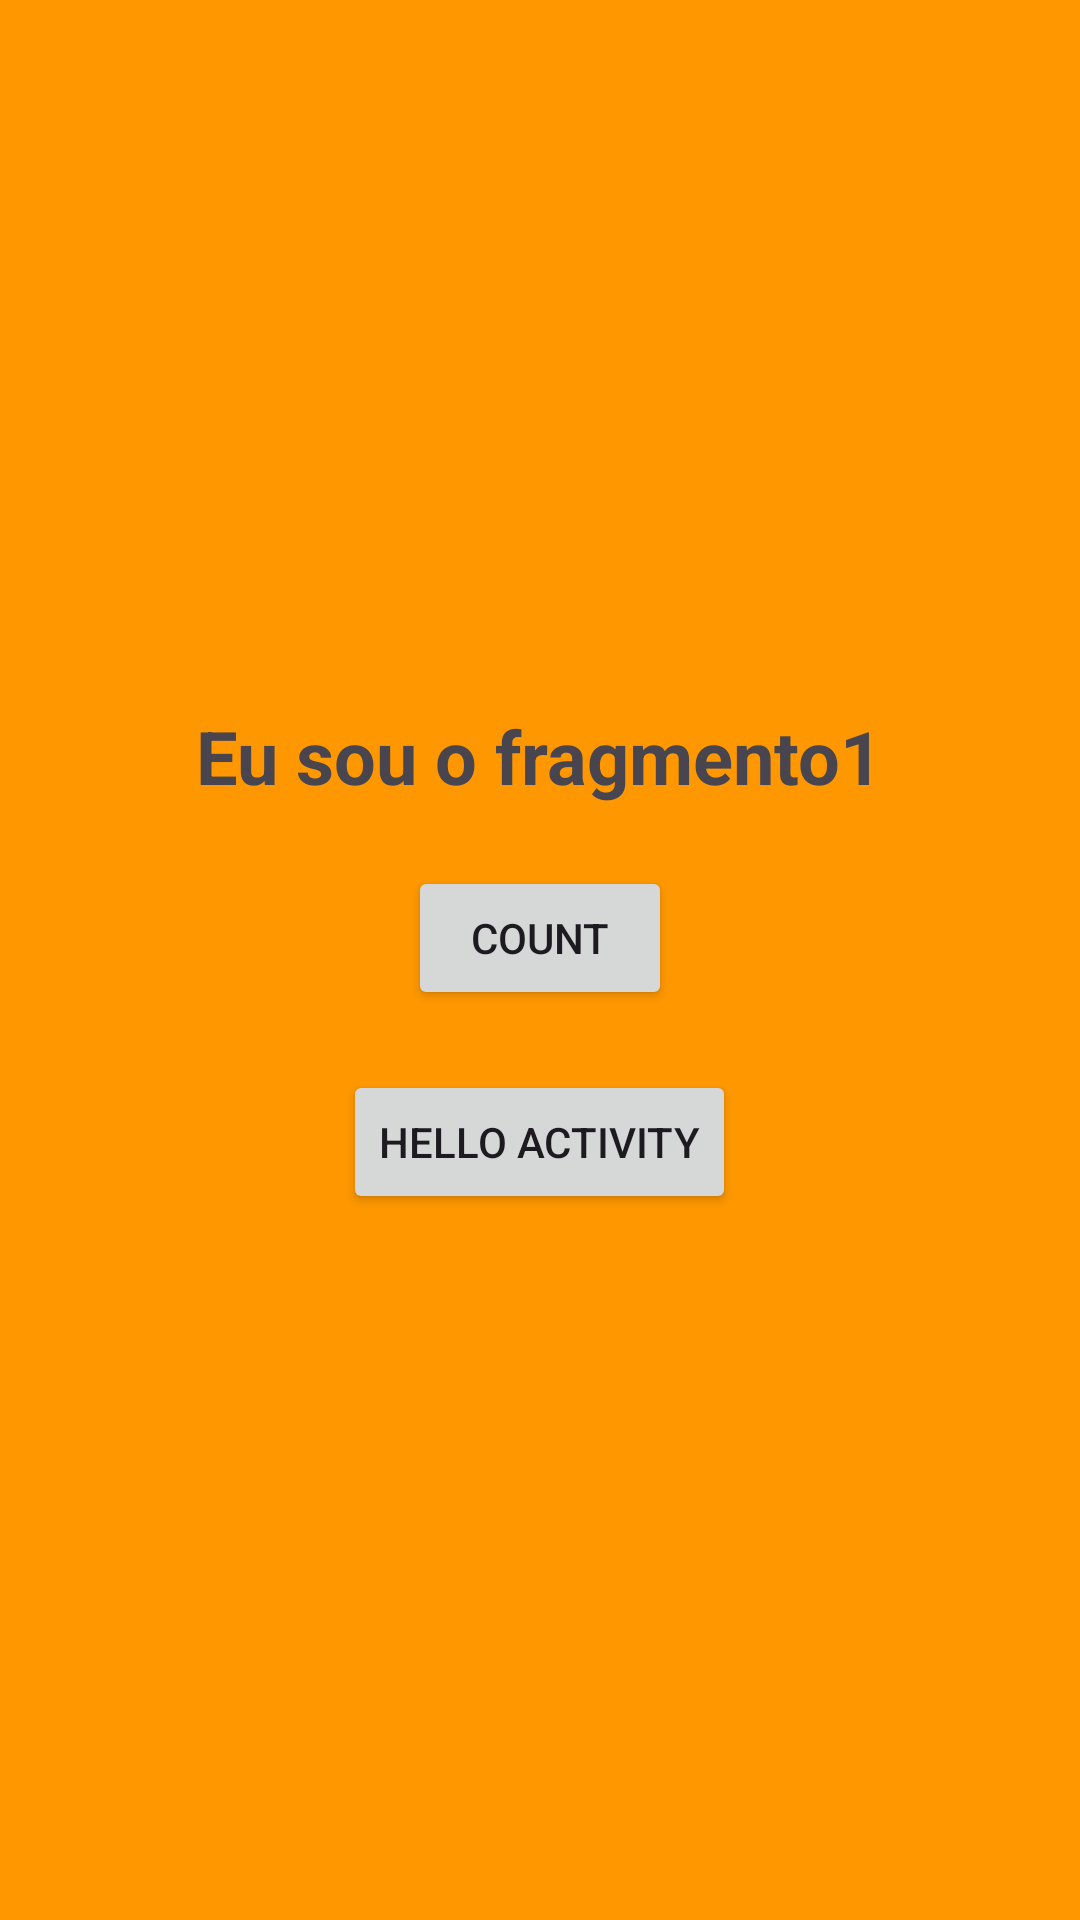

Write the Android layout XML for this screen, with the resource values it uses.
<!-- AndroidManifest.xml: application theme Theme.Fragment_sala -->
<!-- res/layout/fragment_fragmento1.xml -->
<?xml version="1.0" encoding="utf-8"?>
<LinearLayout xmlns:android="http://schemas.android.com/apk/res/android"
    xmlns:tools="http://schemas.android.com/tools"
    android:layout_width="match_parent"
    android:layout_height="match_parent"
    android:background="#FF9800"
    android:gravity="center"
    android:orientation="vertical"
    tools:context=".Fragmento1">

    
    <TextView
        android:layout_width="wrap_content"
        android:layout_height="wrap_content"
        android:text="Eu sou o fragmento1"
        android:textSize="12pt"
        android:textStyle="bold" />

    <Button
        android:id="@+id/countXML"
        android:layout_width="wrap_content"
        android:layout_height="wrap_content"
        android:layout_marginTop="20dp"
        android:text="COUNT" />

    <Button
        android:id="@+id/activityXML"
        android:layout_width="wrap_content"
        android:layout_height="wrap_content"
        android:layout_marginTop="20dp"
        android:text="Hello Activity" />

</LinearLayout>
<!-- resources referenced by this layout -->
<resources>
  <style name="Theme.Fragment_sala" parent="Base.Theme.Fragment_sala" />
  <style name="Base.Theme.Fragment_sala" parent="Theme.Material3.DayNight.NoActionBar">
          
          
      </style>
</resources>
